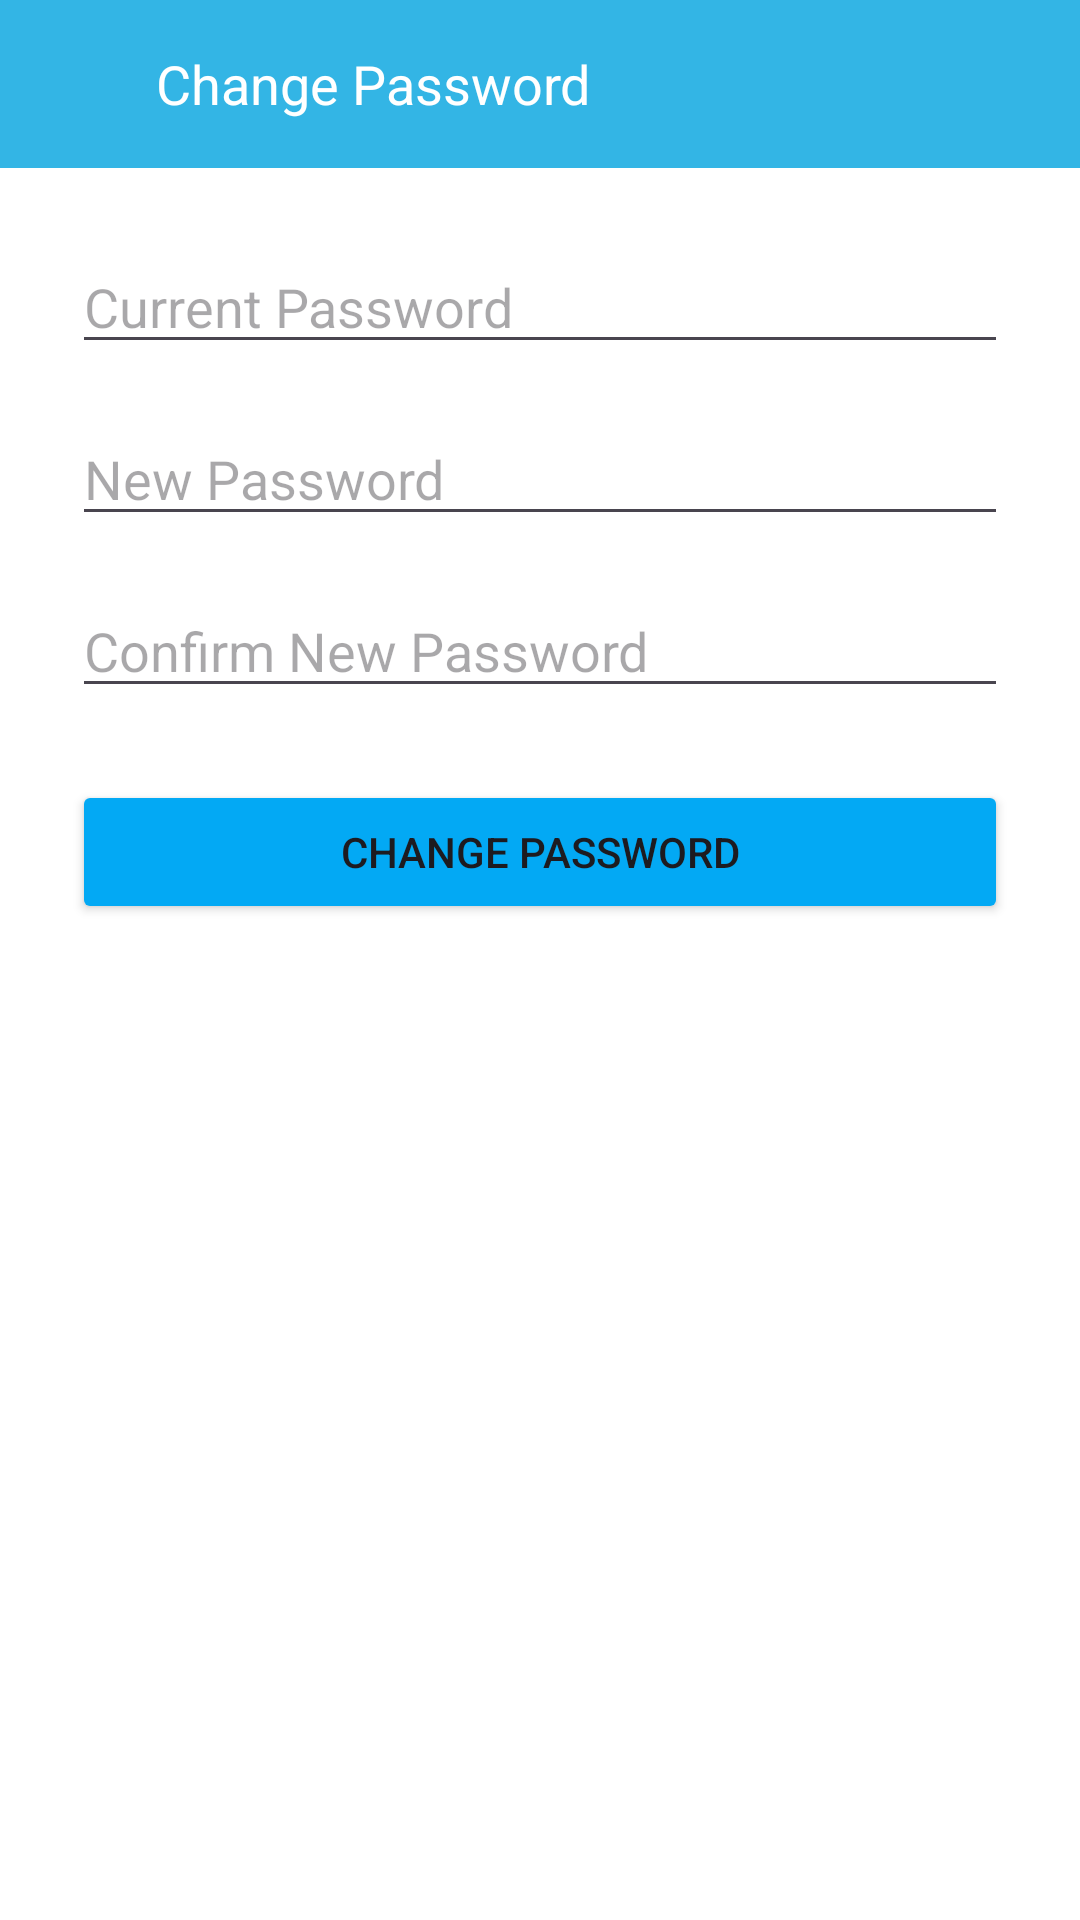

Produce the Android XML layout that renders to this screen, including the resource entries it uses.
<!-- AndroidManifest.xml: application theme Theme.StudentNotesApp_Backend_v1 -->
<!-- res/layout/activity_change_password.xml -->
<LinearLayout xmlns:android="http://schemas.android.com/apk/res/android"
    xmlns:app="http://schemas.android.com/apk/res-auto"
    android:layout_width="match_parent"
    android:layout_height="match_parent"
    android:orientation="vertical"
    android:background="@color/white">

    
    <LinearLayout
        android:layout_width="match_parent"
        android:layout_height="56dp"
        android:background="@android:color/holo_blue_light"
        android:gravity="center_vertical"
        android:orientation="horizontal"
        android:paddingStart="12dp"
        android:paddingEnd="12dp">

        <ImageView
            android:id="@+id/back_button"
            android:layout_width="24dp"
            android:layout_height="24dp"
            android:src="@drawable/ic_arrow_back"
            app:tint="@android:color/white" />

        <TextView
            android:layout_width="wrap_content"
            android:layout_height="wrap_content"
            android:layout_marginStart="16dp"
            android:text="Change Password"

            android:textColor="@android:color/white"
            android:textSize="18sp" />
    </LinearLayout>

    
    <ScrollView
        android:layout_width="match_parent"
        android:layout_height="match_parent"
        android:padding="24dp">

        <LinearLayout
            android:layout_width="match_parent"
            android:layout_height="wrap_content"
            android:orientation="vertical">

            <EditText
                android:id="@+id/current_password"
                android:layout_width="match_parent"
                android:layout_height="wrap_content"
                android:hint="Current Password"
                android:inputType="textPassword" />

            <EditText
                android:id="@+id/new_password"
                android:layout_width="match_parent"
                android:layout_height="wrap_content"
                android:hint="New Password"
                android:inputType="textPassword"
                android:layout_marginTop="16dp"/>

            <EditText
                android:id="@+id/confirm_new_password"
                android:layout_width="match_parent"
                android:layout_height="wrap_content"
                android:hint="Confirm New Password"
                android:inputType="textPassword"
                android:layout_marginTop="16dp"/>

            <Button
                android:id="@+id/btn_change_password"
                android:layout_width="match_parent"
                android:layout_height="wrap_content"
                android:text="Change Password"
                android:backgroundTint="#03A9F4"
                android:layout_marginTop="24dp"/>
        </LinearLayout>
    </ScrollView>
</LinearLayout>
<!-- resources referenced by this layout -->
<resources>
  <color name="white">#FFFFFFFF</color>
  <style name="Theme.StudentNotesApp_Backend_v1" parent="Base.Theme.StudentNotesApp_Backend_v1" />
  <style name="Base.Theme.StudentNotesApp_Backend_v1" parent="Theme.Material3.DayNight.NoActionBar">
  
          <item name="android:windowLightStatusBar">true</item>
  
      </style>
</resources>
